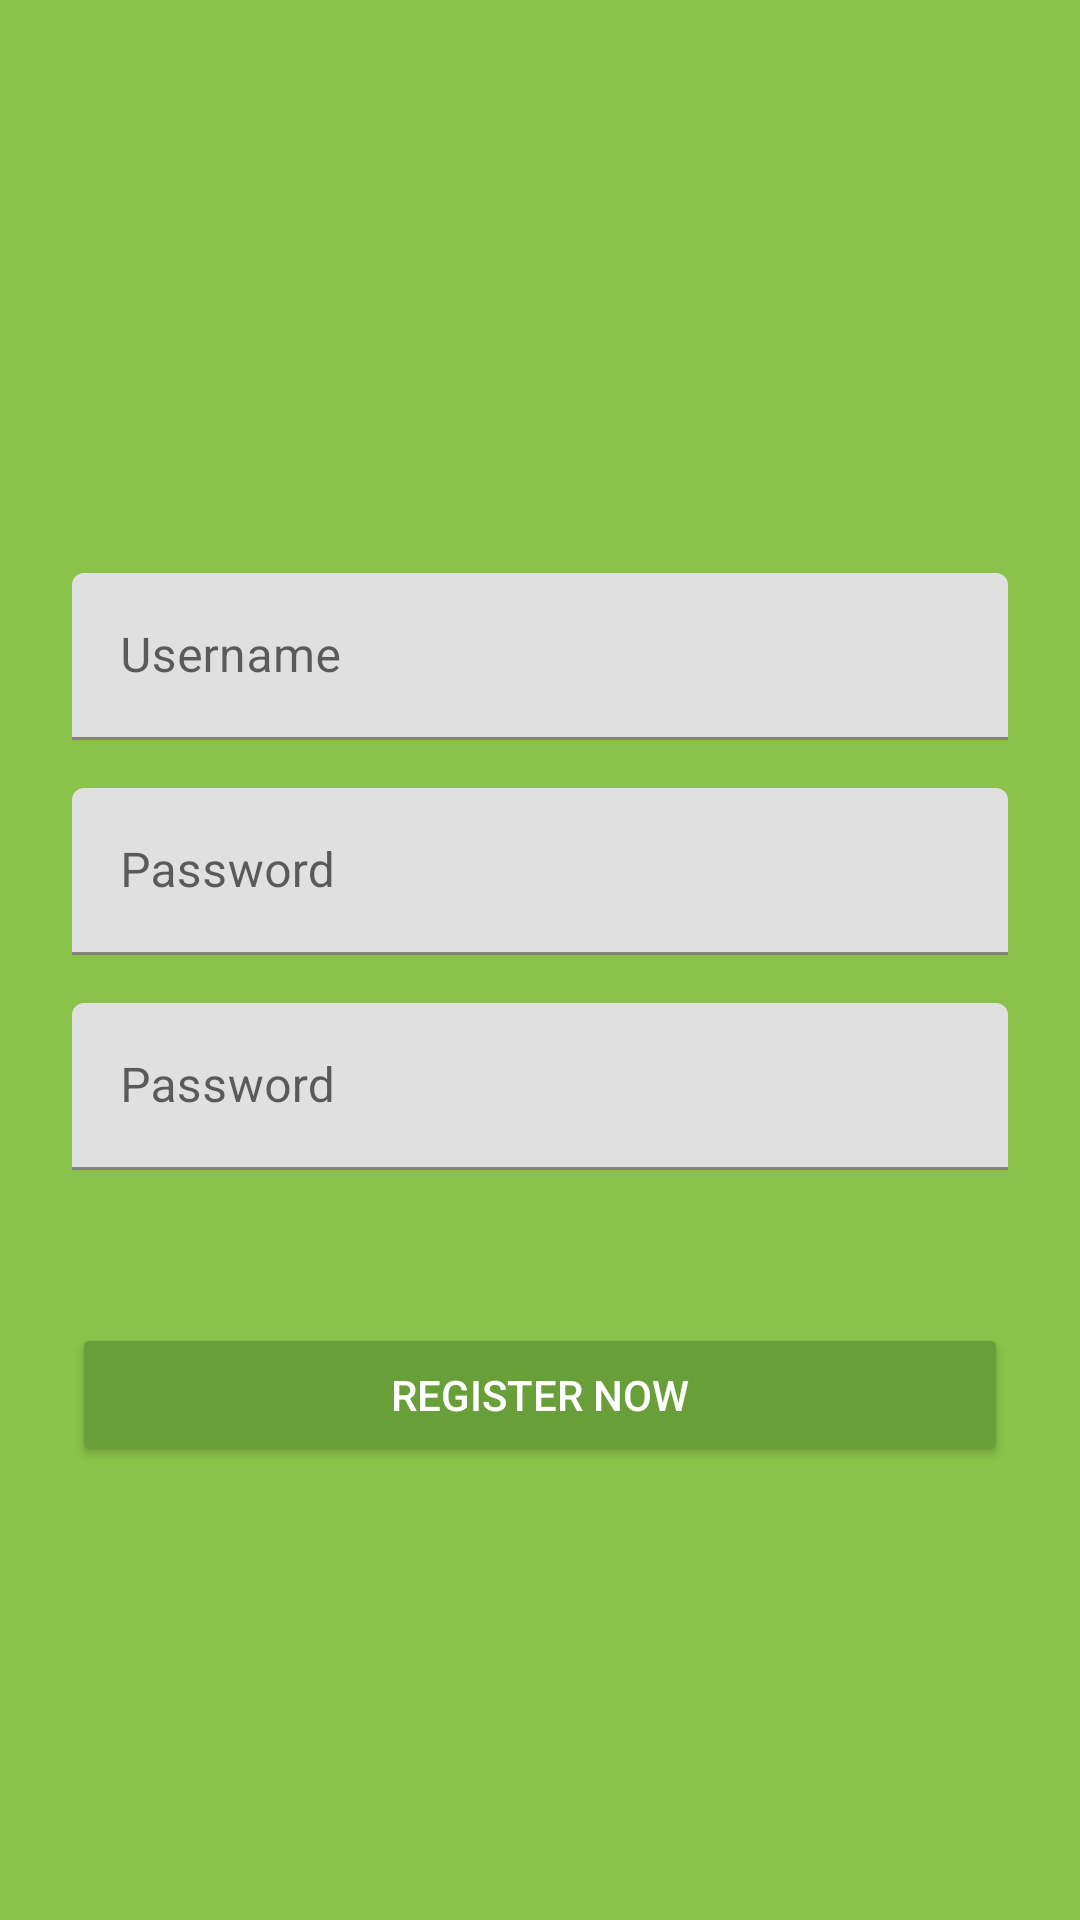

This screen was rendered from an Android layout file. Write that file and the resources it references.
<!-- AndroidManifest.xml: fallback theme Theme.MaterialComponents.DayNight.NoActionBar -->
<!-- res/layout/activity_registration.xml -->
<?xml version="1.0" encoding="utf-8"?>
<LinearLayout xmlns:android="http://schemas.android.com/apk/res/android"
    xmlns:app="http://schemas.android.com/apk/res-auto"
    xmlns:tools="http://schemas.android.com/tools"
    android:id="@+id/activity_registration"
    tools:context="koki_kambic.emp_project.Registration"
    android:background="#8BC34A"
    android:orientation="vertical"
    android:gravity="center"
    android:layout_width="match_parent"
    android:layout_height="match_parent"
    android:paddingTop="56dp"
    android:paddingLeft="24dp"
    android:paddingRight="24dp"
    android:weightSum="1">


    
    <android.support.design.widget.TextInputLayout
        android:layout_width="match_parent"
        android:layout_height="wrap_content"
        android:layout_marginTop="8dp"
        android:layout_marginBottom="8dp">
        <EditText android:id="@+id/input_Username"
            android:layout_width="match_parent"
            android:layout_height="wrap_content"
            android:inputType="textEmailAddress"
            android:hint="@string/user" />
    </android.support.design.widget.TextInputLayout>

    
    <android.support.design.widget.TextInputLayout
        android:layout_width="match_parent"
        android:layout_height="wrap_content"
        android:layout_marginTop="8dp"
        android:layout_marginBottom="8dp">

        <EditText android:id="@+id/input_password1"
            android:layout_width="match_parent"
            android:layout_height="wrap_content"
            android:inputType="textPassword"
            android:hint="@string/password"/>

    </android.support.design.widget.TextInputLayout>

    
    <android.support.design.widget.TextInputLayout
        android:layout_width="match_parent"
        android:layout_height="wrap_content"
        android:layout_marginTop="8dp"
        android:layout_marginBottom="8dp">

        <EditText android:id="@+id/input_password2"
            android:layout_width="match_parent"
            android:layout_height="wrap_content"
            android:inputType="textPassword"
            android:hint="@string/password"/>

    </android.support.design.widget.TextInputLayout>
    <TextView
        android:text=""
        android:layout_width="match_parent"
        android:layout_height="wrap_content"
        android:id="@+id/RegistrationError_TxtView"
        android:textColor="@android:color/holo_red_dark" />

    <Button
        style="@style/SignIn"
        android:id="@+id/btn_Registration"
        android:layout_width="fill_parent"
        android:layout_height="wrap_content"
        android:layout_marginTop="24dp"
        android:layout_marginBottom="24dp"
        android:padding="12dp"
        android:text="@string/register"/>
</LinearLayout>
<!-- resources referenced by this layout -->
<resources>
  <string name="password">Password</string>
  <string name="register">Register now</string>
  <string name="user">Username</string>
  <style name="SignIn" parent="Widget.AppCompat.Button.Colored">
          <item name="android:theme">@style/Theme.SignIn</item>
      </style>
  <style name="Theme.SignIn" parent="AppTheme">
          <item name="android:colorAccent">@color/colorPrimaryDark</item>
          <item name="android:colorButtonNormal">@color/colorPrimaryDark</item>
      </style>
  <style name="AppTheme" parent="Theme.AppCompat.Light.NoActionBar">
          
          <item name="colorPrimary">@color/colorPrimary</item>
          <item name="colorPrimaryDark">@color/colorPrimaryDark</item>
          <item name="colorAccent">@color/colorAccent</item>
      </style>
  <color name="colorPrimaryDark">#689f38</color>
  <color name="colorPrimary">#8BC34A</color>
  <color name="colorAccent">#FFFFFF</color>
</resources>
